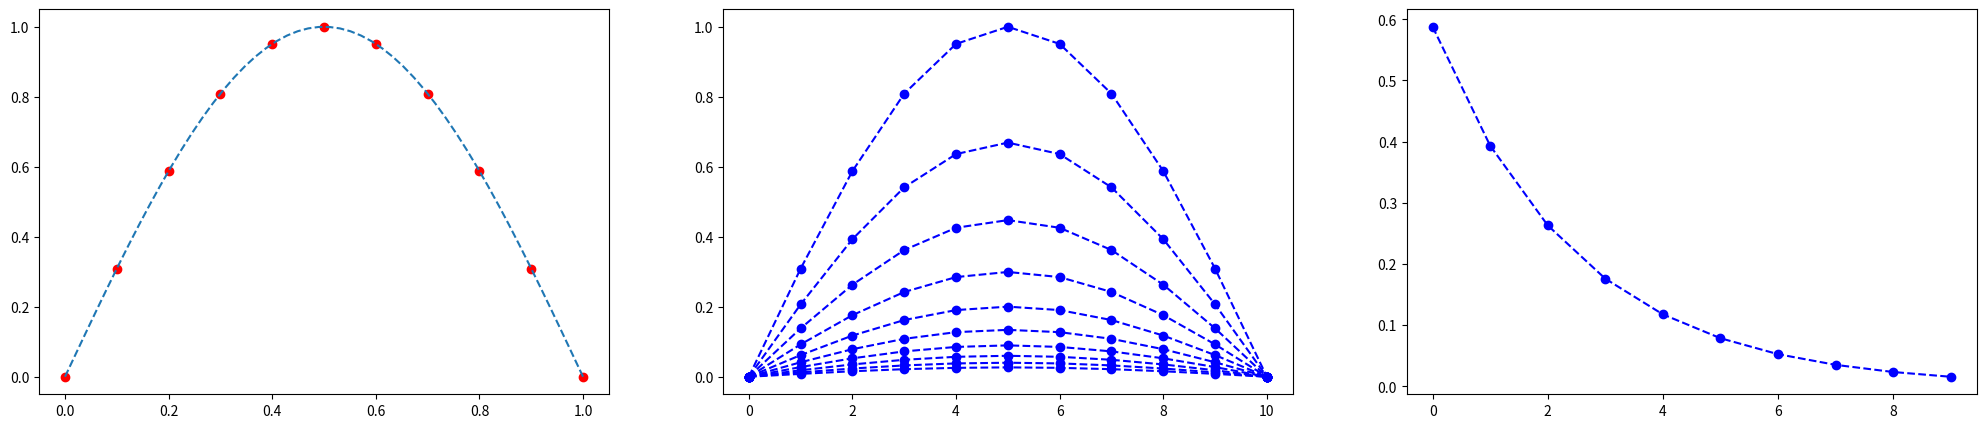

Recreate this plot in Python.
import matplotlib.pyplot as plt
import numpy as np
import math

fig, axs = plt.subplots(nrows=1, ncols=3, figsize=(25, 5))
#nodefinee funkciju
def y(x):
    return np.sin(np.pi*x)
intervals = 1
h=0.1
punkti = int(intervals/h + 1)
Ʈ=h
γ=Ʈ/h**2
σ = 1
l=10
η=1

fx = np.linspace(0, intervals)
fy = y(fx)
x = np.arange(0, intervals + 0.1, h)

#aprekina y vērtības
y = y(x)


print("x:", x, "y:", y )
axs[0].plot(x, y, 'ro')
axs[0].plot(fx, fy, '--')

# definee γ, h, Ʈ, kur γ=Ʈ/h**2


print("γ=",γ)
print("σ=",σ)

#izvedo nullu matricu kurā pēc tam saglabā u(xi,yi) vertibas
u = np.zeros((punkti,l))
α = np.zeros((punkti,l))
β = np.zeros((punkti,l))
z = np.zeros((l))

for i in range(0,punkti-1):
  u[i,0] = y[i]

for j in range (1,l):
  for i in range(0,punkti-2):
    A= (γ*σ + η*γ*σ)
    B= (γ*σ + η*γ*σ)
    C= (2*γ*σ + 2*γ*σ*η+1)
    F = -(((η*γ*σ)*u[i,j-1]) - ((1 + 2*γ*σ*η) * u[i+1,j-1]) + ((η*γ*σ)*u[i+2,j-1]))

    α[i+1,j] = B/(C-A*α[i,j])
    β[i+1,j] = (A*β[i,j]+F)/(C-A*α[i,j])

  for i in range(punkti-2,0,-1):
    u[i,j] = α[i,j]*u[i+1,j]+β[i,j]

print("α:",α[:])
print("β:", β[:])
print(u[:,:])

# konstruē grafikus
for i in range(0,l):
  axs[1].plot(u[:,i], 'bo')
  axs[1].plot(u[:,i], 'b--')

for i in range(0,l):
  print("u(",i,")", u[:,i])
  z[i]= u[2,i]
print("z: ", z[:])
axs[2].plot(z[:], 'bo')
axs[2].plot(z[:], 'b--')

plt.show()